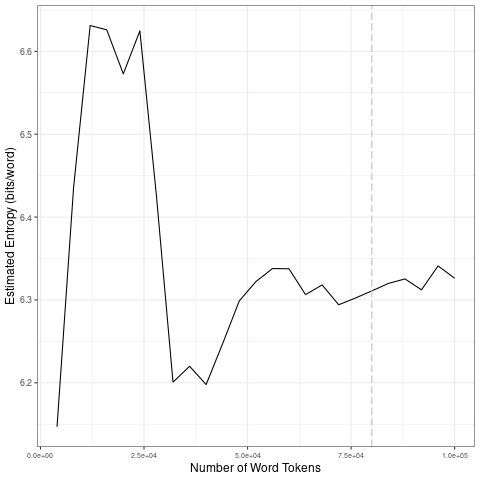

The file beside this chart, header and first rows:
file, entropy.Corpus.Size, entropy.Entropy, sd.Corpus.Size, sd.SD
data/2021_by_es/2021-09-15_tokens_1-gram…, 4000, 6.147, 20000, 0.2035
data/2021_by_es/2021-09-15_tokens_1-gram…, 8000, 6.436, 40000, 0.1885
data/2021_by_es/2021-09-15_tokens_1-gram…, 12000, 6.631, 60000, 0.03781
data/2021_by_es/2021-09-15_tokens_1-gram…, 16000, 6.626, 80000, 0.009005
data/2021_by_es/2021-09-15_tokens_1-gram…, 20000, 6.573, 1e+05, 0.01059
data/2021_by_es/2021-09-15_tokens_1-gram…, 24000, 6.625, 20000, 0.2035
data/2021_by_es/2021-09-15_tokens_1-gram…, 28000, 6.426, 40000, 0.1885
data/2021_by_es/2021-09-15_tokens_1-gram…, 32000, 6.201, 60000, 0.03781
data/2021_by_es/2021-09-15_tokens_1-gram…, 36000, 6.22, 80000, 0.009005
data/2021_by_es/2021-09-15_tokens_1-gram…, 40000, 6.198, 1e+05, 0.01059
data/2021_by_es/2021-09-15_tokens_1-gram…, 44000, 6.247, 20000, 0.2035
data/2021_by_es/2021-09-15_tokens_1-gram…, 48000, 6.299, 40000, 0.1885
data/2021_by_es/2021-09-15_tokens_1-gram…, 52000, 6.322, 60000, 0.03781
data/2021_by_es/2021-09-15_tokens_1-gram…, 56000, 6.338, 80000, 0.009005
data/2021_by_es/2021-09-15_tokens_1-gram…, 60000, 6.338, 1e+05, 0.01059
data/2021_by_es/2021-09-15_tokens_1-gram…, 64000, 6.306, 20000, 0.2035
data/2021_by_es/2021-09-15_tokens_1-gram…, 68000, 6.318, 40000, 0.1885
data/2021_by_es/2021-09-15_tokens_1-gram…, 72000, 6.294, 60000, 0.03781
data/2021_by_es/2021-09-15_tokens_1-gram…, 76000, 6.302, 80000, 0.009005
data/2021_by_es/2021-09-15_tokens_1-gram…, 80000, 6.311, 1e+05, 0.01059
data/2021_by_es/2021-09-15_tokens_1-gram…, 84000, 6.32, 20000, 0.2035
data/2021_by_es/2021-09-15_tokens_1-gram…, 88000, 6.325, 40000, 0.1885
data/2021_by_es/2021-09-15_tokens_1-gram…, 92000, 6.312, 60000, 0.03781
data/2021_by_es/2021-09-15_tokens_1-gram…, 96000, 6.341, 80000, 0.009005
data/2021_by_es/2021-09-15_tokens_1-gram…, 1e+05, 6.326, 1e+05, 0.01059
